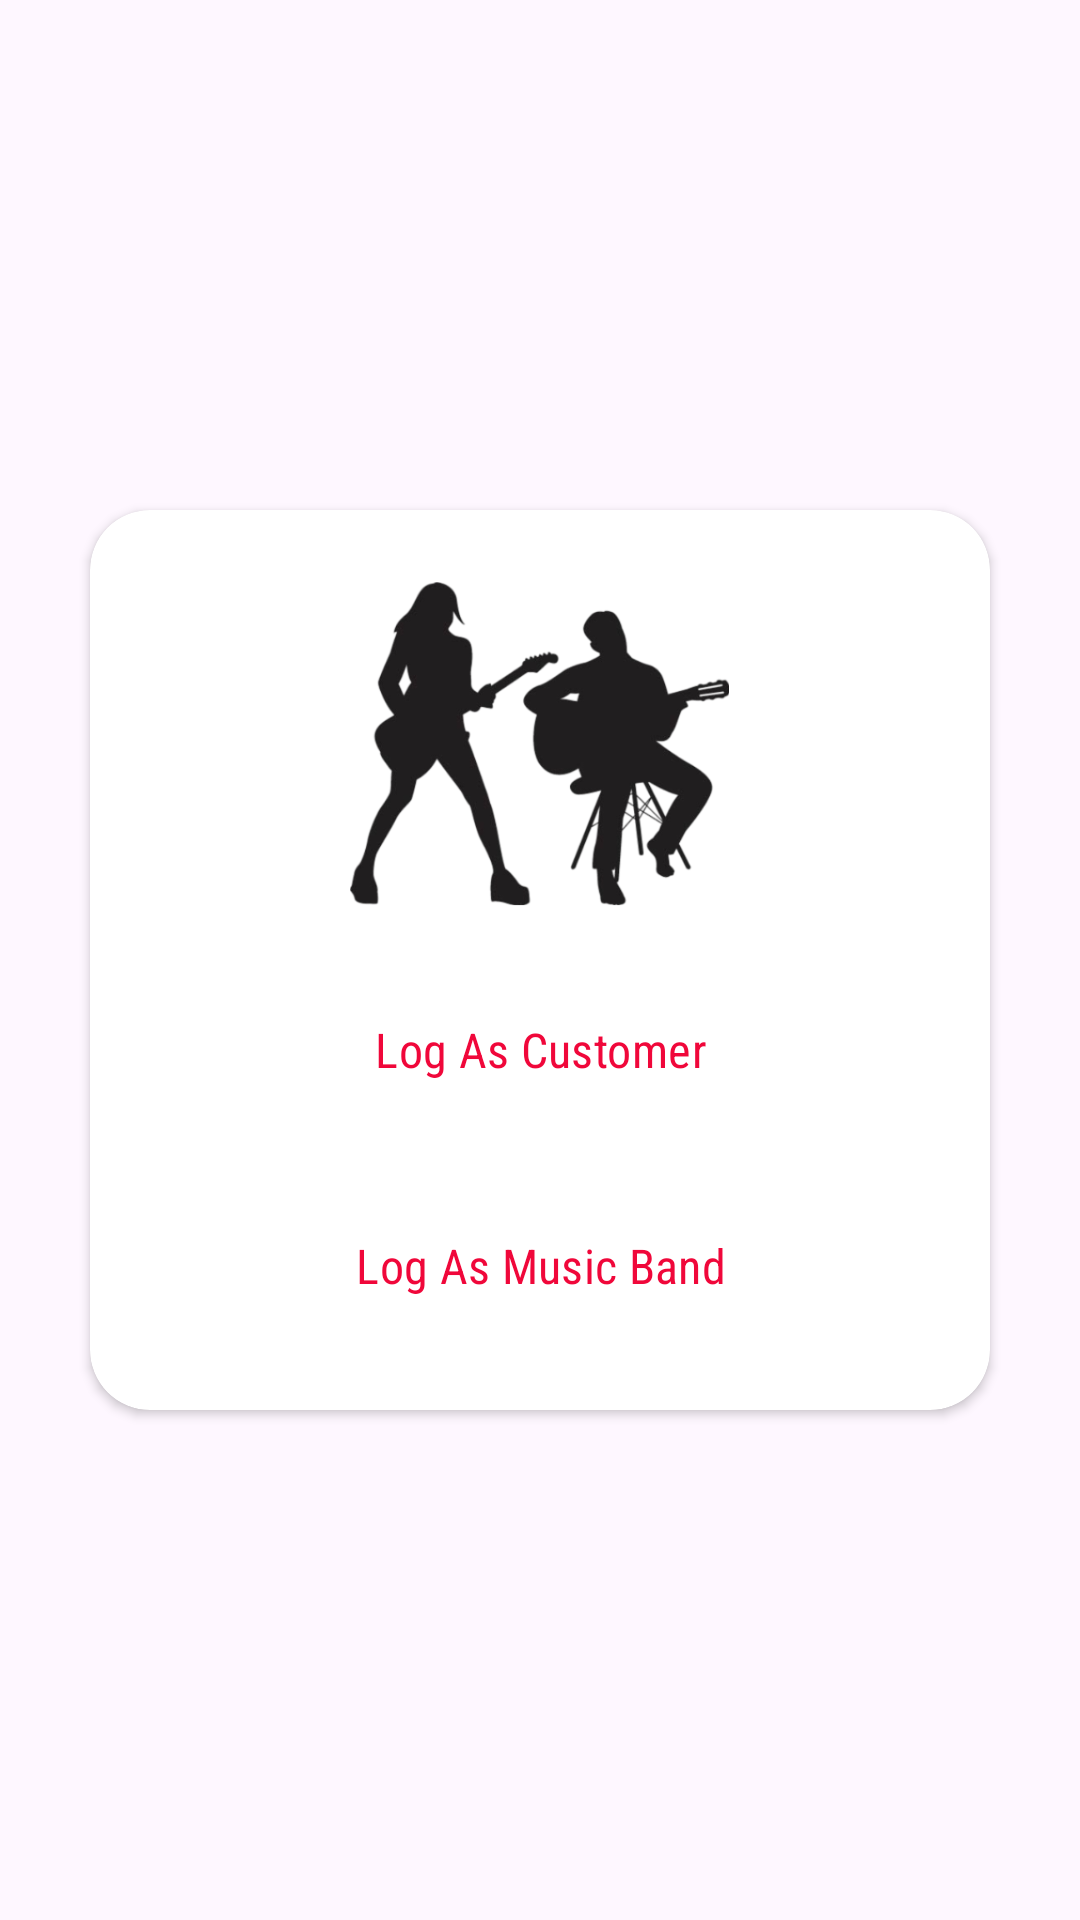

Reconstruct the res/layout file that produces this screen, plus the resources it refers to.
<!-- AndroidManifest.xml: application theme Theme.TuneUpMe -->
<!-- res/layout/activity_select_customer_type.xml -->
<?xml version="1.0" encoding="utf-8"?>
<androidx.constraintlayout.widget.ConstraintLayout xmlns:android="http://schemas.android.com/apk/res/android"
    xmlns:app="http://schemas.android.com/apk/res-auto"
    xmlns:tools="http://schemas.android.com/tools"
    android:id="@+id/mainLayout"
    android:layout_width="match_parent"
    android:layout_height="match_parent"
    android:background="@drawable/image_portrait_live_show"
    tools:context=".SelectCustomerTypeActivity">

    <androidx.cardview.widget.CardView
        android:layout_width="300dp"
        android:layout_height="300dp"
        app:cardCornerRadius="20dp"
        app:layout_constraintBottom_toBottomOf="parent"
        app:layout_constraintEnd_toEndOf="parent"
        app:layout_constraintStart_toStartOf="parent"
        app:layout_constraintTop_toTopOf="parent">

        <androidx.constraintlayout.widget.ConstraintLayout
            android:layout_width="match_parent"
            android:layout_height="match_parent">

            <Button
                android:id="@+id/logAsCustomerButton"
                style="?attr/materialButtonOutlinedStyle"
                android:layout_width="0dp"
                android:layout_height="wrap_content"
                android:layout_marginStart="16dp"
                android:layout_marginEnd="16dp"
                android:layout_marginBottom="24dp"
                android:fontFamily="sans-serif-condensed"
                android:forceHasOverlappingRendering="true"
                android:text="@string/log_as_customer_button"
                android:textColor="@color/vibrant_red"
                android:textSize="16sp"
                app:icon="@drawable/ic_box_arrow_up_right"
                app:iconGravity="textEnd"
                app:iconSize="16dp"
                app:iconTint="@color/vibrant_red"
                app:layout_constraintBottom_toTopOf="@+id/logAsBandButton"
                app:layout_constraintEnd_toEndOf="parent"
                app:layout_constraintStart_toStartOf="parent"
                app:strokeColor="@color/vibrant_red"
                app:strokeWidth="1dp" />

            <Button
                android:id="@+id/logAsBandButton"
                style="?attr/materialButtonOutlinedStyle"
                android:layout_width="0dp"
                android:layout_height="wrap_content"
                android:layout_marginStart="16dp"
                android:layout_marginEnd="16dp"
                android:layout_marginBottom="24dp"
                android:fontFamily="sans-serif-condensed"
                android:text="@string/log_as_band_button"
                android:textColor="@color/vibrant_red"
                android:textSize="16sp"
                app:icon="@drawable/ic_box_arrow_up_right"
                app:iconGravity="textEnd"
                app:iconSize="16dp"
                app:iconTint="@color/vibrant_red"
                app:layout_constraintBottom_toBottomOf="parent"
                app:layout_constraintEnd_toEndOf="parent"
                app:layout_constraintStart_toStartOf="parent"
                app:strokeColor="@color/vibrant_red" />

            <ImageView
                android:id="@+id/imageView"
                android:layout_width="0dp"
                android:layout_height="0dp"
                android:layout_marginStart="24dp"
                android:layout_marginTop="24dp"
                android:layout_marginEnd="24dp"
                android:layout_marginBottom="24dp"
                app:layout_constraintBottom_toTopOf="@+id/logAsCustomerButton"
                app:layout_constraintEnd_toEndOf="parent"
                app:layout_constraintStart_toStartOf="parent"
                app:layout_constraintTop_toTopOf="parent"
                app:srcCompat="@drawable/two_man_band_image" />


        </androidx.constraintlayout.widget.ConstraintLayout>
    </androidx.cardview.widget.CardView>

</androidx.constraintlayout.widget.ConstraintLayout>
<!-- resources referenced by this layout -->
<resources>
  <color name="vibrant_red">#F0073A</color>
  <!-- drawable ic_box_arrow_up_right: png bitmap (drawable, 319 bytes) -->
  <!-- drawable two_man_band_image: png bitmap (drawable, 84554 bytes) -->
  <string name="log_as_band_button">Log As Music Band</string>
  
      /************************************************************* Sign In End
      *************************************************************/
  
  
      /************************************************************* Customer Start
      *************************************************************/
  
      /*************************************************** Hint Start
      ***************************************************/
  <string name="log_as_customer_button">Log As Customer</string>
  <style name="Theme.TuneUpMe" parent="Base.Theme.TuneUpMe">
          <item name="android:fontFamily">sans-serif-condensed</item>
      </style>
  <style name="Base.Theme.TuneUpMe" parent="Theme.Material3.DayNight.NoActionBar">
          
          
          <item name="android:fontFamily">sans-serif-condensed</item>
         <item name="colorPrimary">@color/white</item>
  
      </style>
  <color name="white">#FFFFFFFF</color>
</resources>
